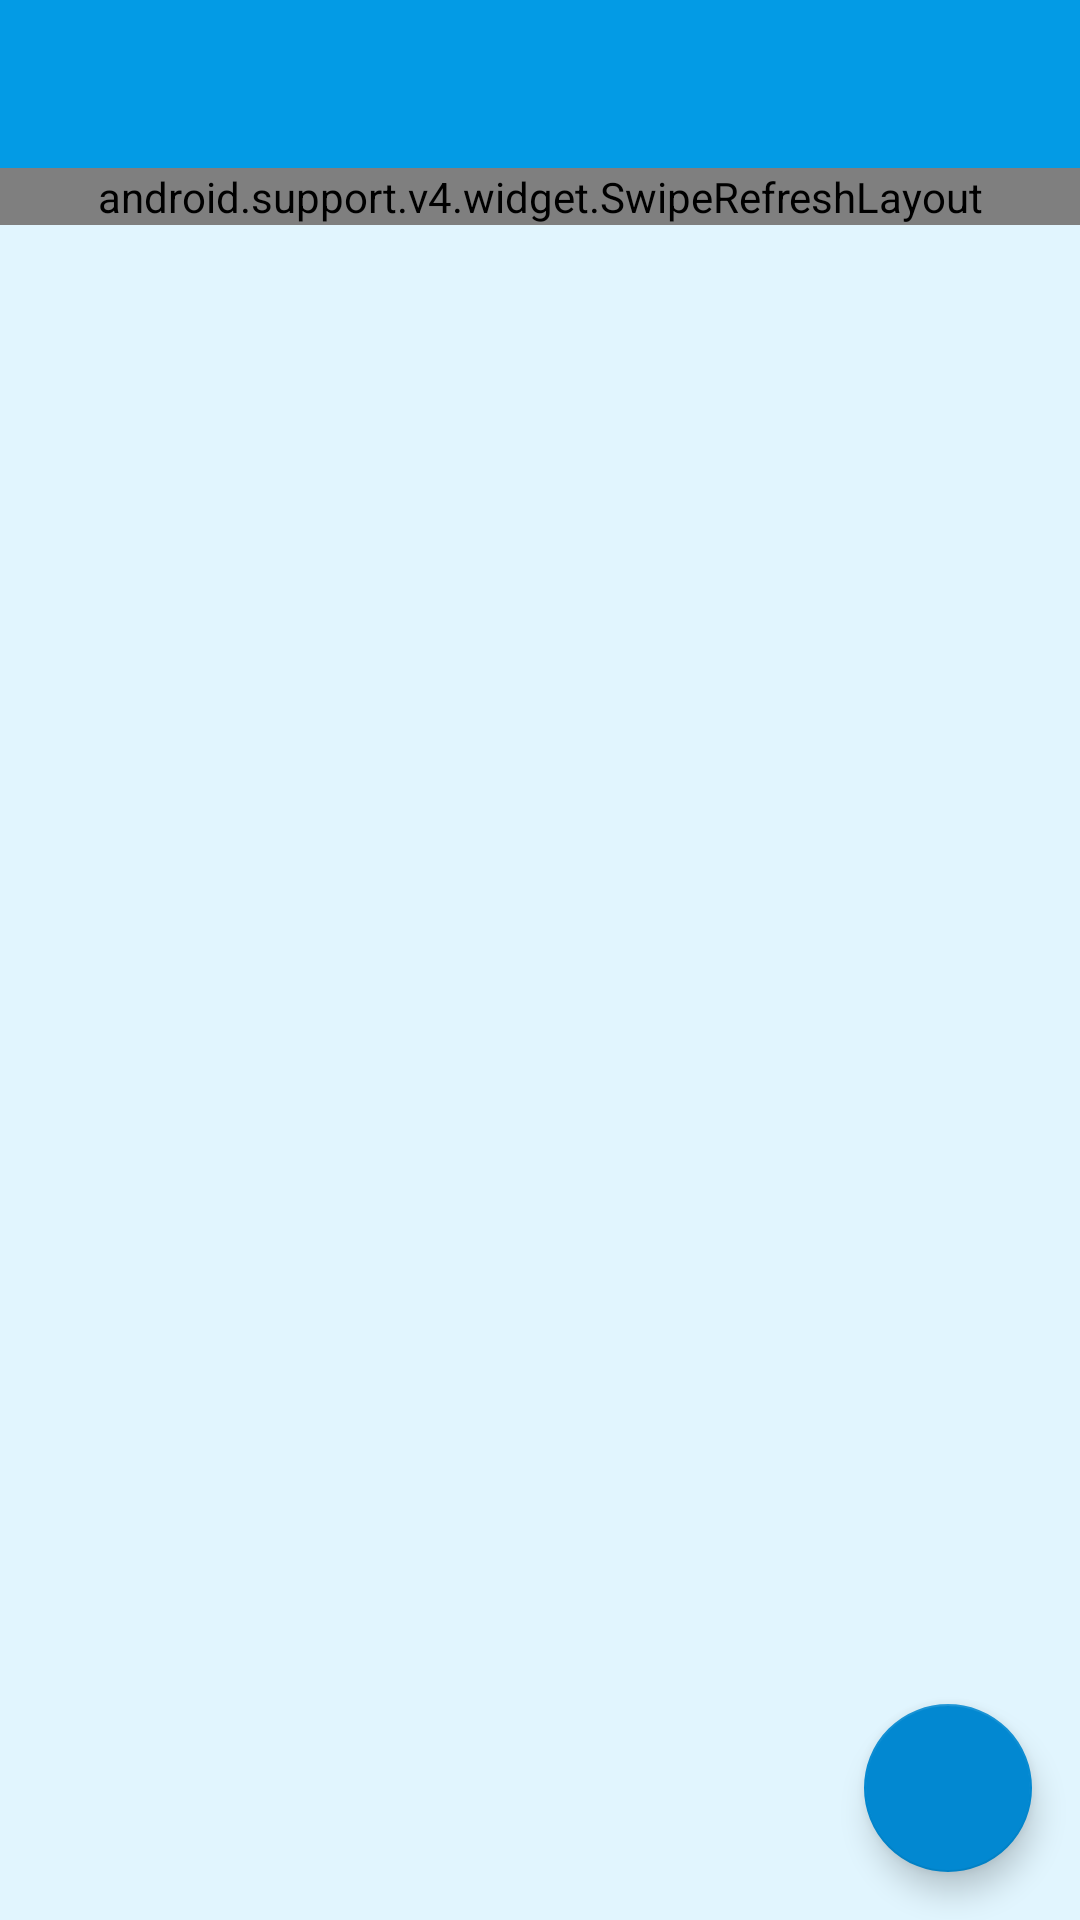

Layout XML and referenced resources for this Android screen:
<!-- AndroidManifest.xml: application theme AppTheme -->
<!-- res/layout/activity_main.xml -->
<?xml version="1.0" encoding="utf-8"?>
<android.support.v4.widget.DrawerLayout xmlns:android="http://schemas.android.com/apk/res/android"
    xmlns:app="http://schemas.android.com/apk/res-auto"
    xmlns:tools="http://schemas.android.com/tools"
    android:id="@+id/drawer_layout"
    android:layout_width="match_parent"
    android:layout_height="match_parent"
    android:fitsSystemWindows="true"
    tools:openDrawer="start">

    <include
        layout="@layout/app_bar_main"
        android:layout_width="match_parent"
        android:layout_height="match_parent" />

    <android.support.design.widget.NavigationView
        android:id="@+id/nav_view"
        android:layout_width="wrap_content"
        android:layout_height="match_parent"
        android:layout_gravity="start"
        android:layout_marginTop="80dp"
        app:headerLayout="@layout/nav_header_main"
        app:menu="@menu/activity_main_drawer" />

</android.support.v4.widget.DrawerLayout>
<!-- res/layout/app_bar_main.xml (included above) -->
<?xml version="1.0" encoding="utf-8"?>
<android.support.design.widget.CoordinatorLayout xmlns:android="http://schemas.android.com/apk/res/android"
    xmlns:app="http://schemas.android.com/apk/res-auto"
    xmlns:tools="http://schemas.android.com/tools"
    android:id="@+id/coordinator"
    android:layout_width="match_parent"
    android:layout_height="match_parent"
    tools:context="com.bonny.bonnyphc.ui.activities.AllBabiesActivity">

    <android.support.design.widget.AppBarLayout
        android:id="@+id/appBarLayout"
        android:layout_width="match_parent"
        android:layout_height="wrap_content"
        android:stateListAnimator="@null"
        android:theme="@style/AppTheme.AppBarOverlay">

        <android.support.v7.widget.Toolbar
            android:id="@+id/toolbar"
            android:layout_width="match_parent"
            android:layout_height="?attr/actionBarSize"
            android:background="?attr/colorPrimary"
            android:elevation="@dimen/d0dp"
            app:popupTheme="@style/AppTheme.PopupOverlay" />

    </android.support.design.widget.AppBarLayout>

    <include layout="@layout/content_main" />

    <android.support.design.widget.FloatingActionButton
        android:id="@+id/fab"
        android:layout_width="wrap_content"
        android:layout_height="wrap_content"
        android:layout_gravity="bottom|end"
        android:layout_margin="@dimen/fab_margin"
        android:src="@drawable/ic_plus"/>

</android.support.design.widget.CoordinatorLayout>
<!-- res/layout/nav_header_main.xml (included above) -->
<?xml version="1.0" encoding="utf-8"?>
<LinearLayout xmlns:android="http://schemas.android.com/apk/res/android"
    xmlns:app="http://schemas.android.com/apk/res-auto"
    android:layout_width="match_parent"
    android:layout_height="@dimen/nav_header_height"
    android:background="@color/colorPrimaryDark"
    android:gravity="bottom"
    android:orientation="vertical"
    android:paddingBottom="@dimen/activity_vertical_margin"
    android:paddingLeft="@dimen/activity_horizontal_margin"
    android:paddingRight="@dimen/activity_horizontal_margin"
    android:paddingTop="@dimen/activity_vertical_margin"
    android:theme="@style/Theme.AppCompat.Light">

    <ImageView
        android:id="@+id/imageView"
        android:layout_width="wrap_content"
        android:layout_height="wrap_content"
        android:paddingTop="@dimen/nav_header_vertical_spacing"
        app:srcCompat="@mipmap/ic_launcher_round" />

    <TextView
        android:id="@+id/tvHeaderName"
        android:layout_width="match_parent"
        android:layout_height="wrap_content"
        android:paddingTop="@dimen/nav_header_vertical_spacing"
        android:textColor="@color/white"
        android:textStyle="bold"
        android:textAppearance="@style/TextAppearance.AppCompat.Body1" />

    <TextView
        android:id="@+id/tvHeaderEmail"
        android:layout_width="wrap_content"
        android:layout_height="wrap_content"
        android:textColor="@color/white"/>

</LinearLayout>
<!-- res/layout/content_main.xml (included above) -->
<?xml version="1.0" encoding="utf-8"?>
<RelativeLayout xmlns:android="http://schemas.android.com/apk/res/android"
    xmlns:app="http://schemas.android.com/apk/res-auto"
    xmlns:tools="http://schemas.android.com/tools"
    android:layout_width="match_parent"
    android:layout_height="match_parent"
    app:layout_behavior="@string/appbar_scrolling_view_behavior"
    tools:context="com.bonny.bonnyphc.ui.activities.AllBabiesActivity"
    tools:showIn="@layout/app_bar_main"
    android:background="@color/activity_background">
    <android.support.v4.widget.SwipeRefreshLayout
        android:id="@+id/swipeLayout"
        android:layout_width="match_parent"
        android:layout_height="wrap_content">

        <android.support.v7.widget.RecyclerView
            android:id="@+id/rvBabies"
            android:layout_width="match_parent"
            android:layout_height="match_parent"/>

    </android.support.v4.widget.SwipeRefreshLayout>

</RelativeLayout>
<!-- resources referenced by this layout -->
<resources>
  <color name="activity_background">#E1F5FE</color>
  <color name="colorPrimaryDark">#03A9F4</color>
  <color name="white">#FFFFFF</color>
  <dimen name="activity_horizontal_margin">16dp</dimen>
  <dimen name="activity_vertical_margin">16dp</dimen>
  <dimen name="d0dp">0dp</dimen>
  <dimen name="fab_margin">16dp</dimen>
  <dimen name="nav_header_height">176dp</dimen>
  <dimen name="nav_header_vertical_spacing">8dp</dimen>
  <style name="AppTheme.AppBarOverlay" parent="ThemeOverlay.AppCompat.Dark.ActionBar" />
  <style name="AppTheme.PopupOverlay" parent="ThemeOverlay.AppCompat.Light" />
  <style name="AppTheme" parent="Theme.AppCompat.Light.DarkActionBar">
          
          <item name="colorPrimary">@color/colorPrimary</item>
          <item name="colorPrimaryDark">@color/colorPrimaryDark</item>
          <item name="colorAccent">@color/colorAccent</item>
      </style>
  <color name="colorPrimary">#039BE5</color>
  <color name="colorAccent">#0288D1</color>
</resources>
